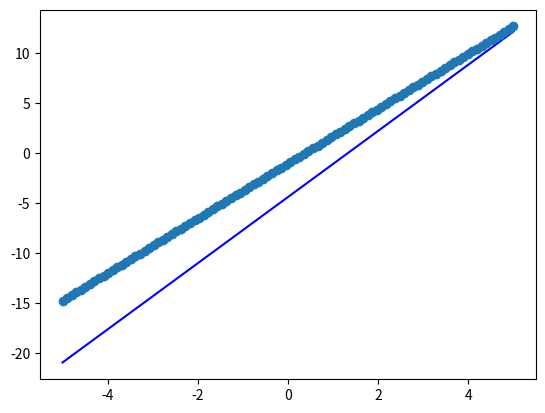

Python code for this plot:
import matplotlib.pyplot as plt
import math
import numpy as np


    
x=[3 , 3 , 4 , 5 , 6, 6, 7, 8, 8, 9]
y=[9, 5 , 12 ,9 , 14, 16, 22, 18, 24, 22]
n=len(x)
Sum_X=0
Sum_y=0
Sum_xy=0
Sum_x2=0
Sum_y2=0
i=0
n=len(x)
for i in range(n):
   Sum_X=Sum_X+x[i]
   Sum_y=Sum_y+y[i]
   Sum_xy=Sum_xy+x[i]*y[i]
   Sum_x2=Sum_x2+x[i]*x[i]
   Sum_y2=Sum_y2+y[i]*y[i]
mux=Sum_X/n
muy=Sum_y/n
a=(n*Sum_xy-Sum_X*Sum_y)/(n*Sum_x2-Sum_X*Sum_X)
b=(1/n)*(Sum_y-a*Sum_X)
   
Lxy= (float)(Sum_xy-(1/n)*(Sum_X)*(Sum_y))  
Lxx= (float)(Sum_x2-(1/n)*(Sum_X)*(Sum_X))
Lyy= (float)(Sum_y2-(1/n)*(Sum_y)*(Sum_y))
crr=(float)(Lxy)/(float)((math.sqrt(Lxx*Lyy)))
sx=math.sqrt(Lxx)
sy=math.sqrt(Lyy)
X= np.linspace(-5,5,100)
sx=math.sqrt(Lxx)
sy=math.sqrt(Lyy)
print("sx=",sx)
print("sy=",sy)
print("Ux =",mux)
print("Uy=",muy)
X1= np.linspace(-5,5,100)
t=crr*(sy/sx)
t2=(sy/(sx*crr))
Y1=(t)*X+muy-t*mux
Y2=(t2)*X+muy-t2*mux
Y3=a*X+b
print("Y =",t,"*X +",muy-(t)*mux)
print("X =",crr*(sx/sy),"*Y +",mux-(crr*(sx/sy))*muy)
print("Y =",a,"*X +",b)
plt.plot(X1,Y1 ,'-r',label='y')
plt.plot(X1,Y2 ,'-b',label='y')
plt.plot(X1,Y3 ,'-o',label='y')

plt.show()
